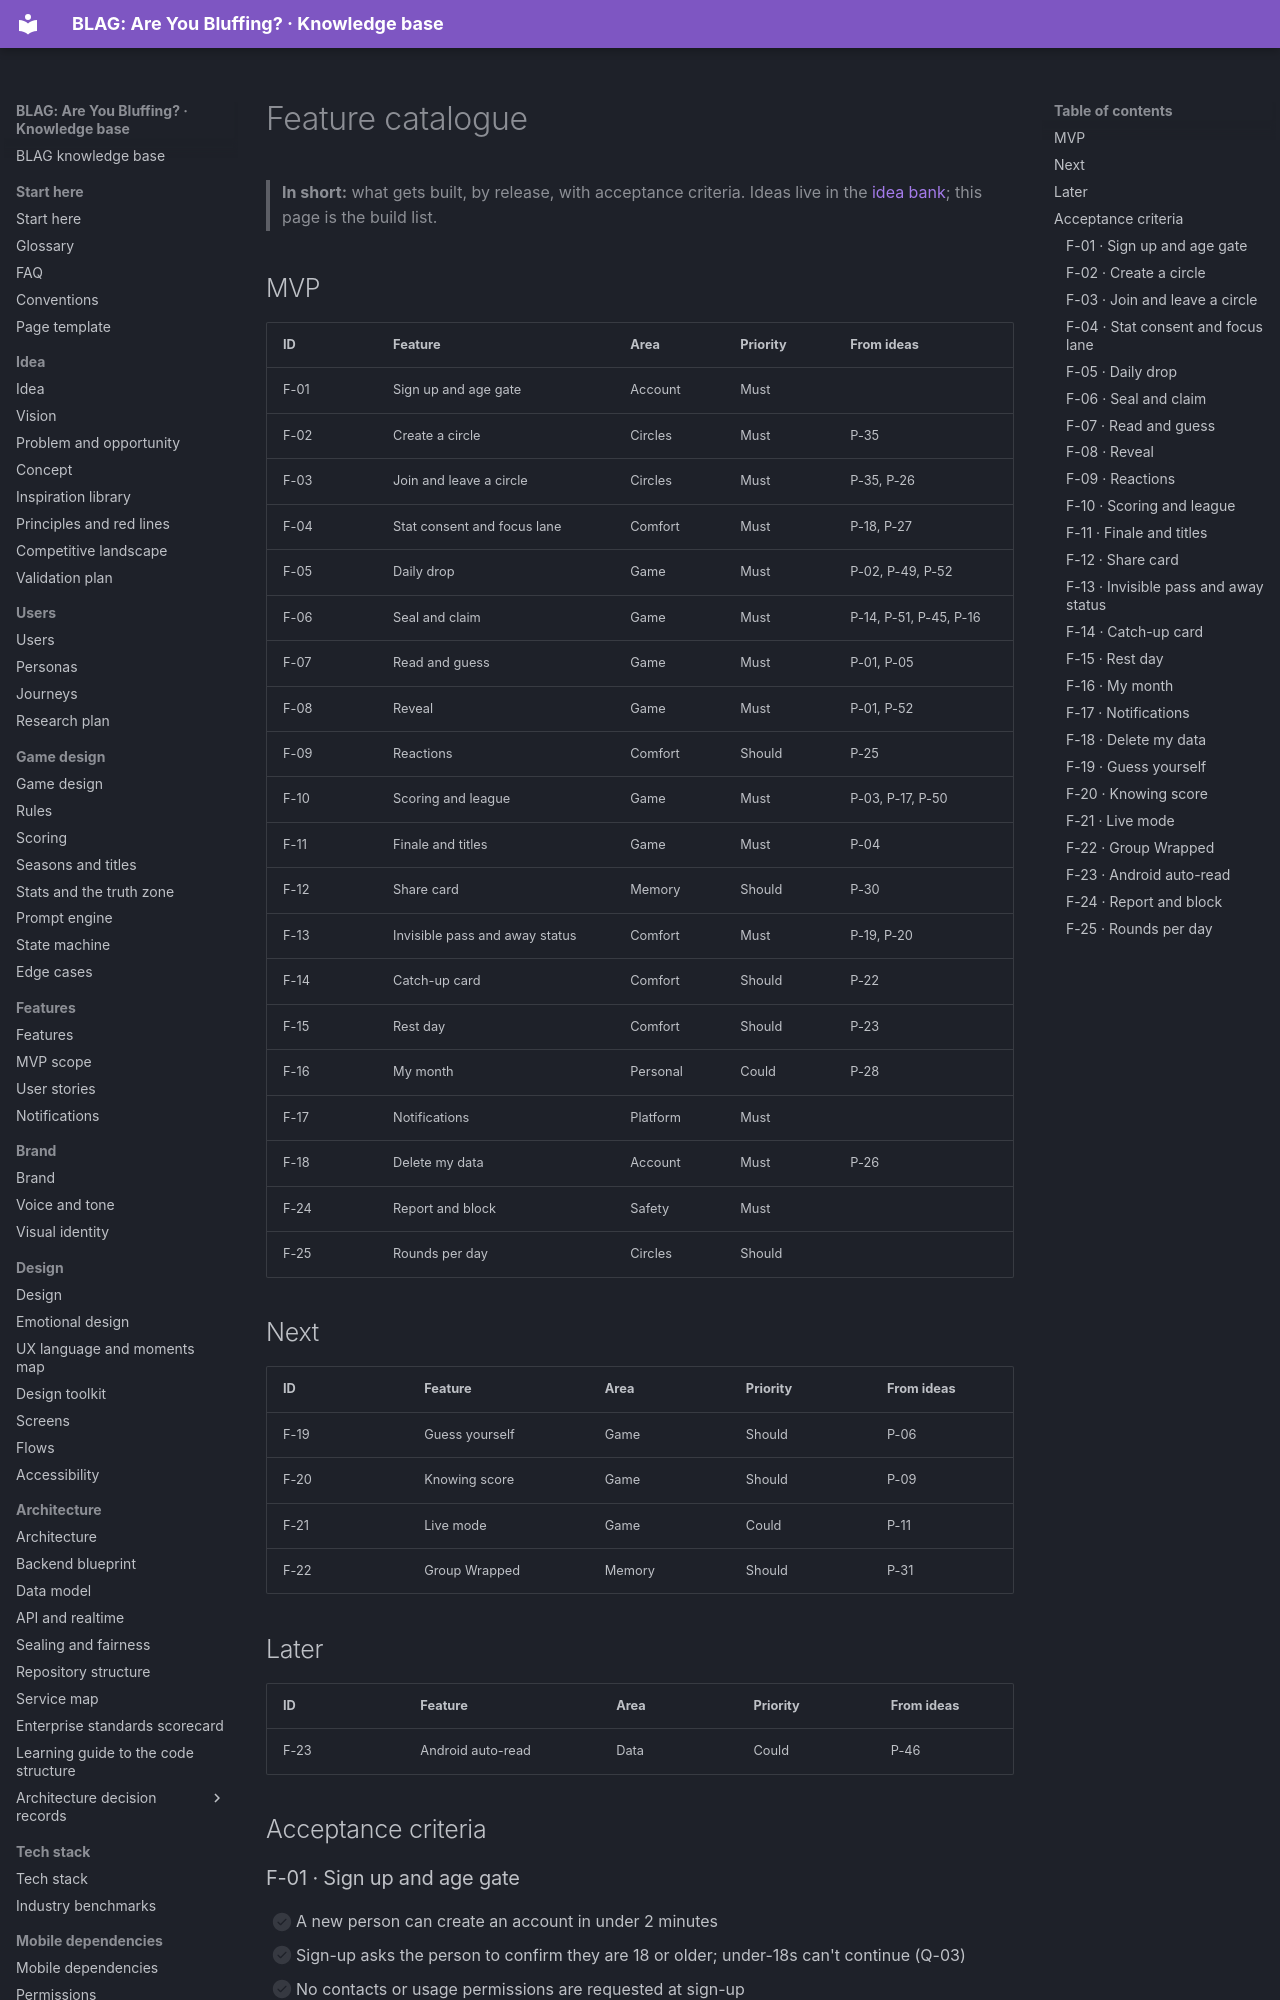

repository: VIsHnu1762/blag · page: registers/features/index.html · generator: mkdocs

---
id: registers.features
order: 2
title: Feature catalogue
section: registers
status: generated
summary: Features by release with acceptance criteria.
last_updated: 2026-11-04
source: kb/data/features.yaml
---

<!-- GENERATED by scripts/kb.py from kb/data/features.yaml. Do not edit by hand. -->

# Feature catalogue

> **In short:** what gets built, by release, with acceptance criteria. Ideas live in the [idea bank](ideas.md); this page is the build list.

## MVP

| ID | Feature | Area | Priority | From ideas |
|---|---|---|---|---|
| F-01 | Sign up and age gate | Account | Must |  |
| F-02 | Create a circle | Circles | Must | P-35 |
| F-03 | Join and leave a circle | Circles | Must | P-35, P-26 |
| F-04 | Stat consent and focus lane | Comfort | Must | P-18, P-27 |
| F-05 | Daily drop | Game | Must | P-02, P-49, P-52 |
| F-06 | Seal and claim | Game | Must | P-14, P-51, P-45, P-16 |
| F-07 | Read and guess | Game | Must | P-01, P-05 |
| F-08 | Reveal | Game | Must | P-01, P-52 |
| F-09 | Reactions | Comfort | Should | P-25 |
| F-10 | Scoring and league | Game | Must | P-03, P-17, P-50 |
| F-11 | Finale and titles | Game | Must | P-04 |
| F-12 | Share card | Memory | Should | P-30 |
| F-13 | Invisible pass and away status | Comfort | Must | P-19, P-20 |
| F-14 | Catch-up card | Comfort | Should | P-22 |
| F-15 | Rest day | Comfort | Should | P-23 |
| F-16 | My month | Personal | Could | P-28 |
| F-17 | Notifications | Platform | Must |  |
| F-18 | Delete my data | Account | Must | P-26 |
| F-24 | Report and block | Safety | Must |  |
| F-25 | Rounds per day | Circles | Should |  |

## Next

| ID | Feature | Area | Priority | From ideas |
|---|---|---|---|---|
| F-19 | Guess yourself | Game | Should | P-06 |
| F-20 | Knowing score | Game | Should | P-09 |
| F-21 | Live mode | Game | Could | P-11 |
| F-22 | Group Wrapped | Memory | Should | P-31 |

## Later

| ID | Feature | Area | Priority | From ideas |
|---|---|---|---|---|
| F-23 | Android auto-read | Data | Could | P-46 |

## Acceptance criteria

### F-01 · Sign up and age gate

- [ ] A new person can create an account in under 2 minutes
- [ ] Sign-up asks the person to confirm they are 18 or older; under-18s can't continue (Q-03)
- [ ] No contacts or usage permissions are requested at sign-up
- [ ] Sign-in by email one-time code or Google; Sign in with Apple is offered with equal prominence on iPhone (D-26)
- [ ] Only the 18+ attestation time is stored, never the date of birth (D-27)
